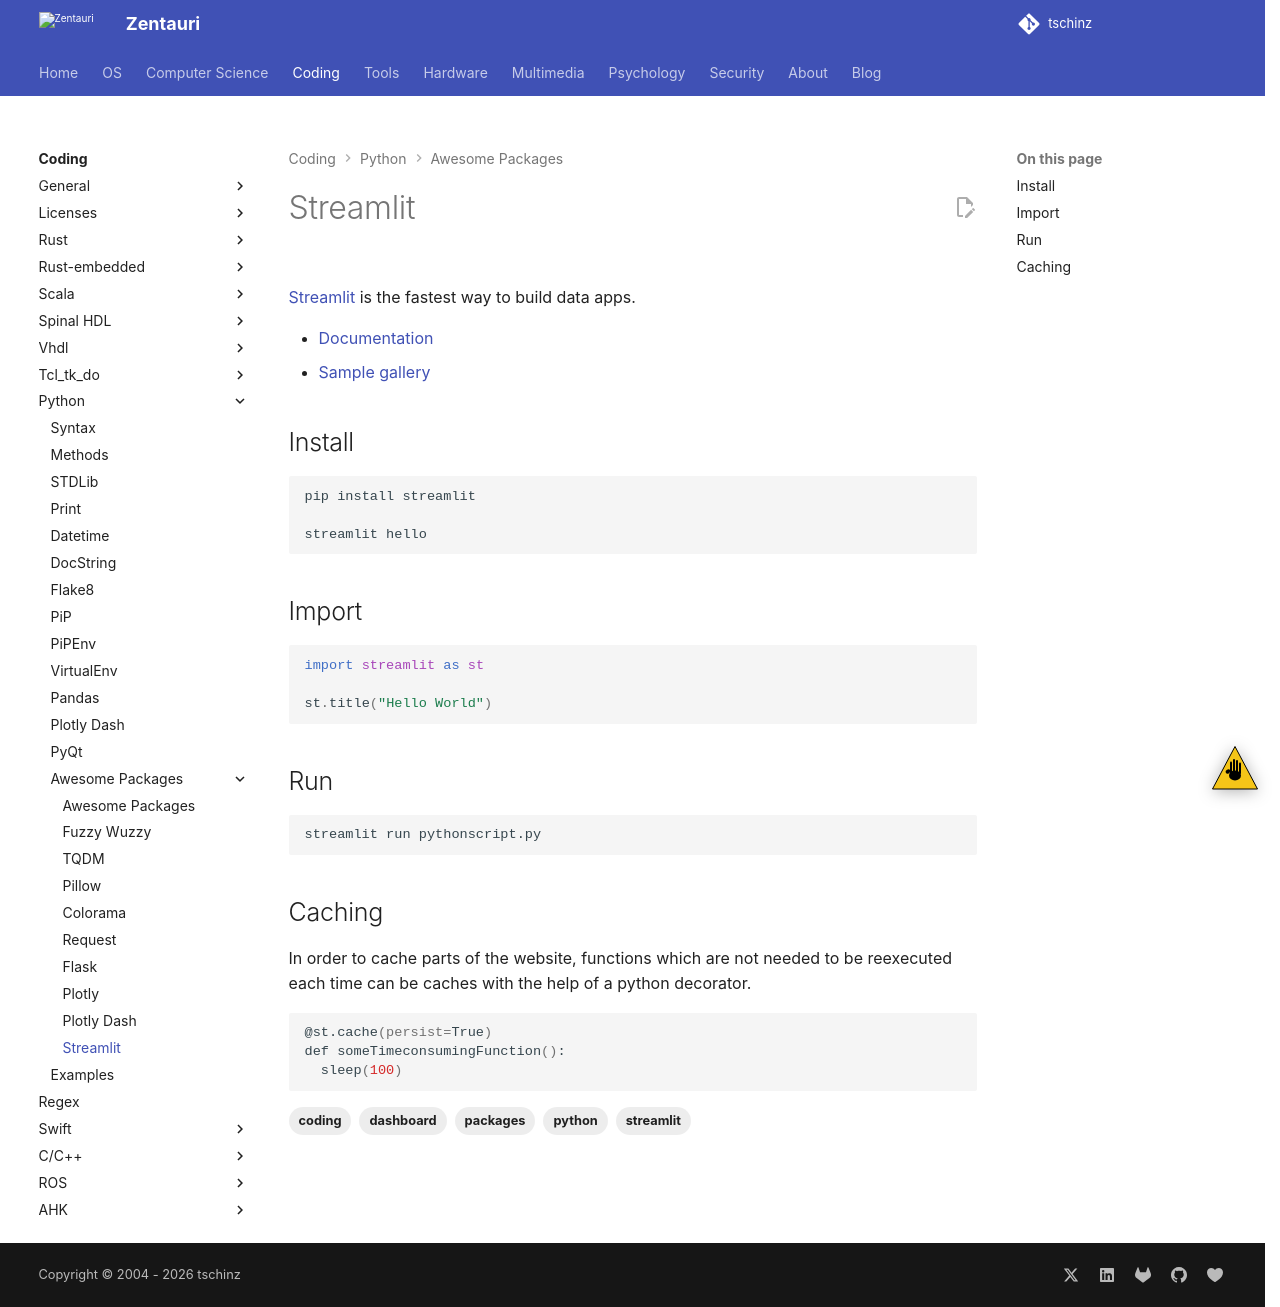

repository: tschinz/tschinz.github.io · page: coding/python/packages/streamlit.html · generator: sphinx

---
tags:
- coding
- python
- packages
- streamlit
- dashboard
---
# Streamlit
![](img/streamlit.svg){.center width="30.0%"}

[Streamlit](https://www.streamlit.io/) is the fastest way to build data apps.

- [Documentation](https://docs.streamlit.io/en/stable/)
- [Sample gallery](https://www.streamlit.io/gallery)

## Install

``` bash
pip install streamlit

streamlit hello
```

## Import

``` python
import streamlit as st

st.title("Hello World")
```

## Run

``` bash
streamlit run pythonscript.py
```

## Caching

In order to cache parts of the website, functions which are not needed to be reexecuted each time can be caches with the help of a python decorator.

``` bash
@st.cache(persist=True)
def someTimeconsumingFunction():
  sleep(100)
```
